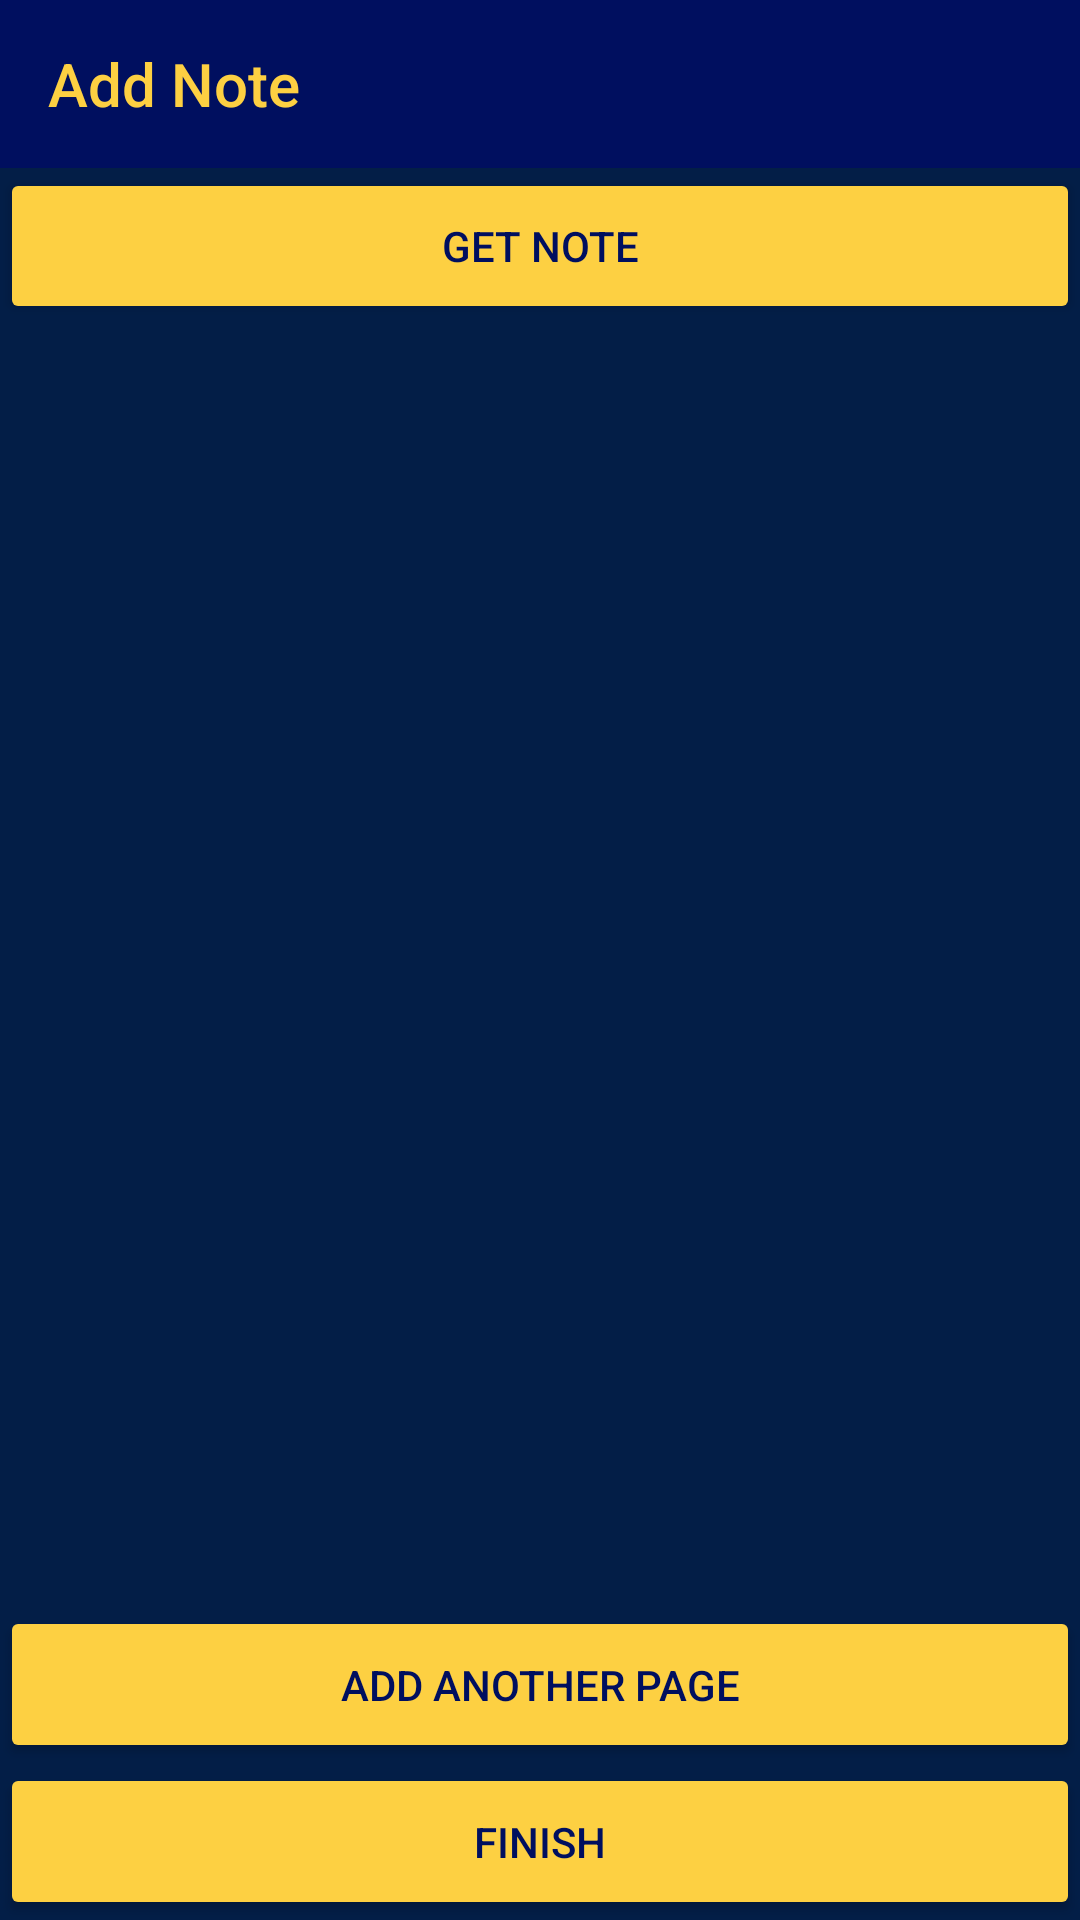

Layout XML and referenced resources for this Android screen:
<!-- AndroidManifest.xml: application theme AppTheme -->
<!-- res/layout/activity_add_notes.xml -->
<?xml version="1.0" encoding="utf-8"?>
<LinearLayout xmlns:android="http://schemas.android.com/apk/res/android"
    xmlns:tools="http://schemas.android.com/tools"
    xmlns:app="http://schemas.android.com/apk/res-auto"
    android:orientation="vertical"
    android:layout_width="fill_parent"
    android:layout_height="fill_parent"
    >

    <android.support.design.widget.AppBarLayout
        android:id="@+id/reg_appbar"
        android:layout_width="match_parent"
        android:layout_height="wrap_content">

        <android.support.v7.widget.Toolbar
            android:layout_width="match_parent"
            android:layout_height="?attr/actionBarSize"
            app:layout_scrollFlags="scroll|enterAlways"
            app:title="@string/add_note" />

    </android.support.design.widget.AppBarLayout>

    <ProgressBar
        android:id="@+id/create_note_progressBar"
        style="?android:attr/progressBarStyleLarge"
        android:layout_width="match_parent"
        android:layout_height="wrap_content"
        android:layout_centerHorizontal="true"
        android:layout_marginBottom="215dp"
        android:layout_marginTop="215dp"
        android:layout_weight="1"
        android:visibility="gone" />

    <LinearLayout
        android:id="@+id/add_note_image_display"
        android:layout_width="match_parent"
        android:layout_height="match_parent"
        android:orientation="vertical"
        android:visibility="visible">

        <Button
            android:id="@+id/select_image"
            style="@android:style/Widget.Material.Button.Colored"
            android:layout_width="match_parent"
            android:layout_height="wrap_content"
            android:layout_marginTop="0dp"
            android:layout_weight=".01"
            android:text="@string/add_page"
            android:textColor="#FF000F5F" />

        <ImageView
            android:id="@+id/add_note_imageview"
            android:layout_width="match_parent"
            android:layout_height="wrap_content"
            android:layout_weight="1"
            android:visibility="visible" />

        <Button
            android:id="@+id/add_another"
            style="@android:style/Widget.Material.Button.Colored"
            android:layout_width="match_parent"
            android:layout_height="wrap_content"
            android:layout_marginTop="0dp"
            android:layout_weight=".01"
            android:text="@string/save_page"
            android:textColor="#FF000F5F" />

        <Button
            android:id="@+id/finish"
            style="@android:style/Widget.Material.Button.Colored"
            android:layout_width="match_parent"
            android:layout_height="wrap_content"
            android:layout_marginTop="0dp"
            android:layout_weight=".01"
            android:text="@string/finish"
            android:textColor="#FF000F5F" />

    </LinearLayout>


</LinearLayout>
<!-- resources referenced by this layout -->
<resources>
  <string name="add_note">Add Note</string>
  <string name="add_page">Get Note</string>
  <string name="finish">Finish</string>
  <string name="save_page">Add Another Page</string>
  <style name="AppTheme" parent="Theme.AppCompat.NoActionBar">
          
          <item name="colorPrimary">@color/colorPrimary</item>
          <item name="colorPrimaryDark">@color/colorPrimaryDark</item>
          <item name="colorAccent">@color/colorAccent</item>
          <item name="android:colorBackground">@color/colorPrimaryDark</item>
          <item name="android:colorForeground">@color/colorPrimaryDark</item>
          <item name="android:navigationBarColor">@color/colorPrimaryDark</item>
          <item name="android:textColorPrimaryInverse">@color/colorPrimary</item>
          <item name="android:textColorPrimary">@color/colorAccent</item>
          <item name="android:textColorSecondary">@color/colorAccent</item>
          <item name="android:textColorSecondaryInverse">@color/colorAccent</item>
          <item name="android:statusBarColor">@color/colorPrimary</item>
          <item name="android:windowBackground">@color/colorPrimaryDark</item>
      </style>
  <color name="colorPrimary">#000f5f</color>
  <color name="colorPrimaryDark">#031e47</color>
  <color name="colorAccent">#fdd042</color>
</resources>
